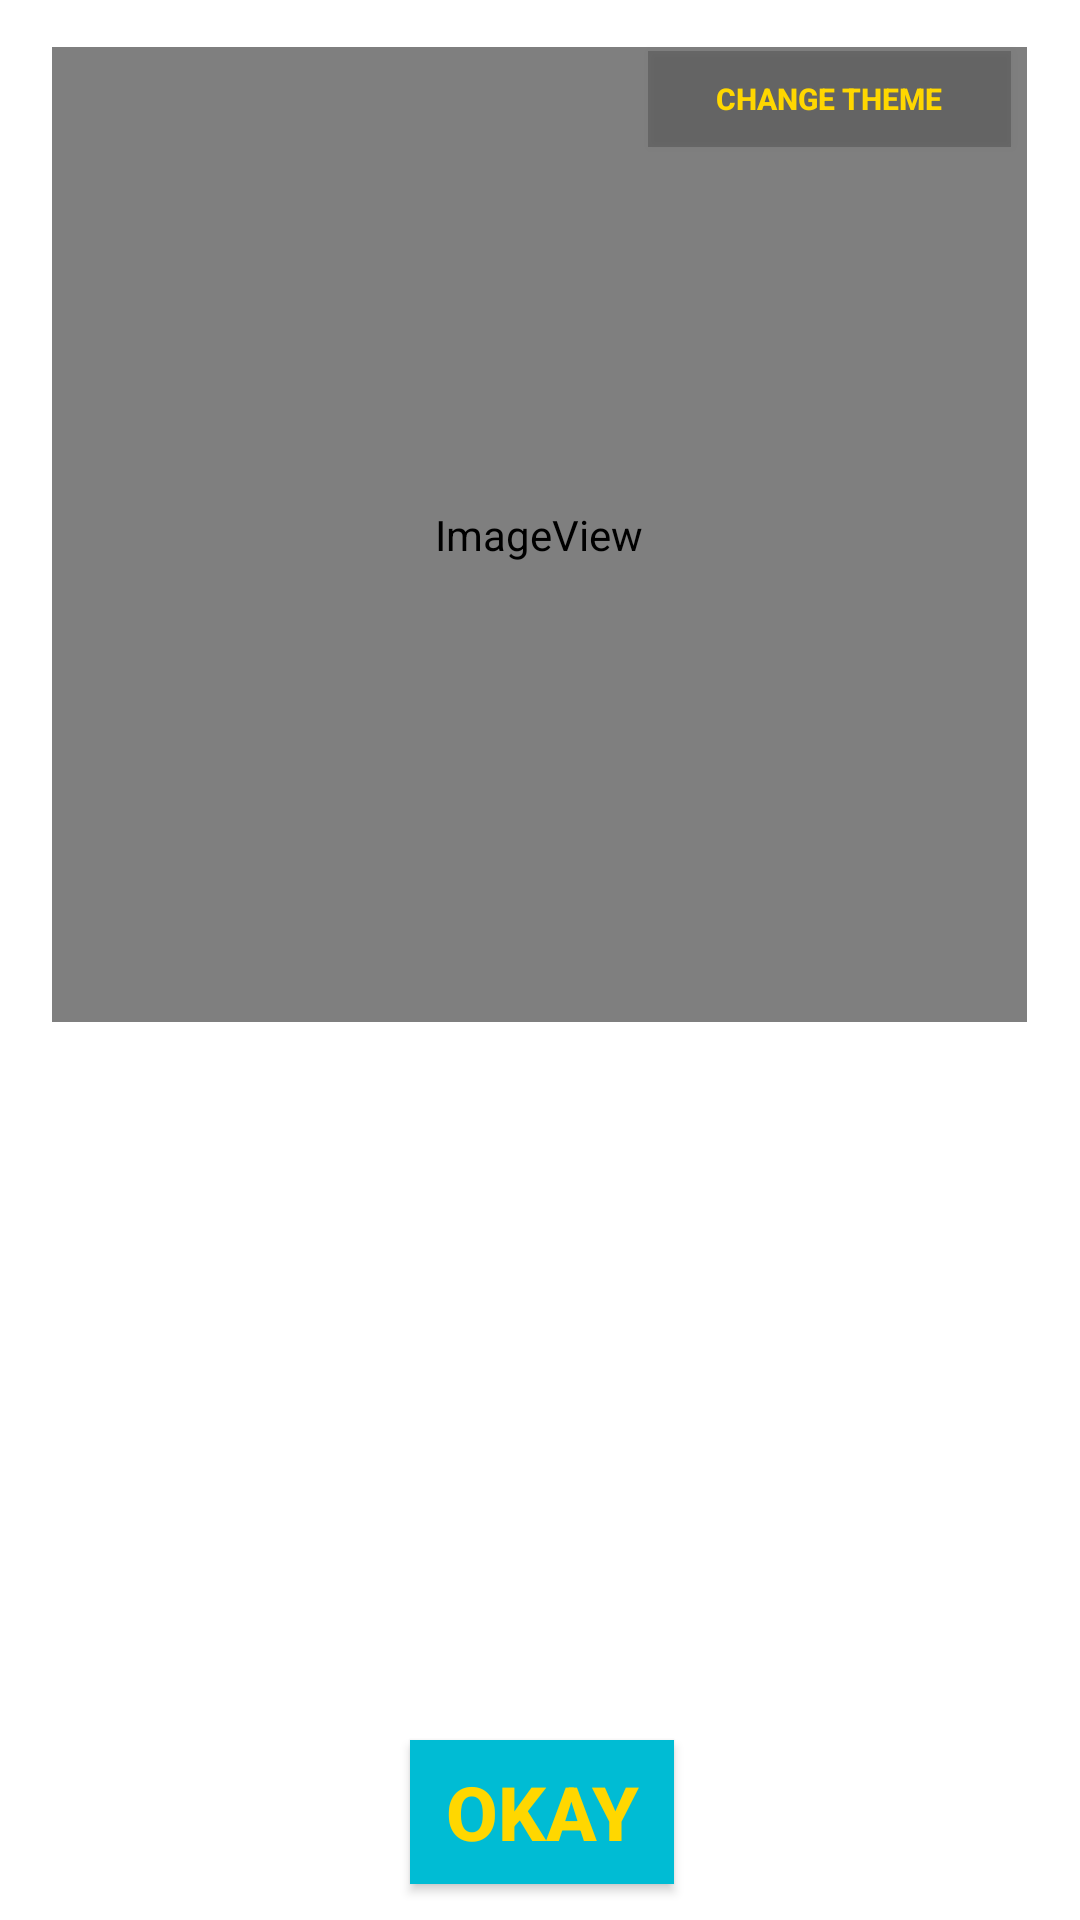

Write the Android layout XML for this screen, with the resource values it uses.
<!-- AndroidManifest.xml: application theme Theme.CoopAchievement -->
<!-- res/layout/alert_message_layout.xml -->
<?xml version="1.0" encoding="utf-8"?>
<androidx.constraintlayout.widget.ConstraintLayout xmlns:android="http://schemas.android.com/apk/res/android"
    xmlns:app="http://schemas.android.com/apk/res-auto"
    xmlns:tools="http://schemas.android.com/tools"
    android:id="@+id/mlayout"
    android:layout_width="match_parent"
    android:layout_height="match_parent"
    tools:context=".AlertMessageFragment">


    <ImageView
        android:id="@+id/animatedView"
        android:layout_width="0dp"
        android:layout_height="0dp"
        android:foregroundGravity="center_vertical"
        android:scaleType="fitXY"
        app:layout_constraintBottom_toBottomOf="parent"
        app:layout_constraintEnd_toEndOf="parent"
        app:layout_constraintStart_toStartOf="parent"
        app:layout_constraintTop_toTopOf="parent" />

    

    <Button
        android:id="@+id/btn_confirmation"
        android:layout_width="wrap_content"
        android:layout_height="wrap_content"
        android:background="#00BCD4"
        android:text="OKAY"
        android:textColor="#ffd700"
        android:textSize="25dp"
        android:textStyle="bold"
        app:layout_constraintBottom_toBottomOf="parent"
        app:layout_constraintEnd_toEndOf="parent"
        app:layout_constraintHorizontal_bias="0.502"
        app:layout_constraintStart_toStartOf="parent"
        app:layout_constraintTop_toTopOf="parent"
        app:layout_constraintVertical_bias="0.98" />

    <ImageView
        android:id="@+id/iv_changing_image"
        android:layout_width="325dp"
        android:layout_height="325dp"
        app:layout_constraintBottom_toBottomOf="parent"
        app:layout_constraintEnd_toEndOf="parent"
        app:layout_constraintHorizontal_bias="0.491"
        app:layout_constraintStart_toStartOf="parent"
        app:layout_constraintTop_toTopOf="parent"
        app:layout_constraintVertical_bias="0.050000012"
        app:srcCompat="@drawable/mythic_goblin" />
    <Button
        android:id="@+id/changetheme"
        android:layout_width="121dp"
        android:layout_height="32dp"
        android:background="#30000000"
        android:text="Change Theme"
        android:textColor="#ffd700"
        android:textSize="10dp"
        android:textStyle="bold"
        app:layout_constraintBottom_toBottomOf="parent"
        app:layout_constraintEnd_toEndOf="parent"
        app:layout_constraintHorizontal_bias="0.904"
        app:layout_constraintStart_toStartOf="parent"
        app:layout_constraintTop_toTopOf="@+id/animatedView"
        app:layout_constraintVertical_bias="0.028" />

    <TextView
        android:id="@+id/changethemetext"
        android:layout_width="94dp"
        android:layout_height="17dp"
        android:textColor="#ffd700"
        android:textSize="10dp"
        app:layout_constraintBottom_toBottomOf="parent"
        app:layout_constraintEnd_toEndOf="parent"
        app:layout_constraintHorizontal_bias="0.826"
        app:layout_constraintStart_toStartOf="parent"
        app:layout_constraintTop_toTopOf="parent"
        app:layout_constraintVertical_bias="0.081" />
</androidx.constraintlayout.widget.ConstraintLayout>
<!-- resources referenced by this layout -->
<resources>
  <style name="Theme.CoopAchievement" parent="Theme.MaterialComponents.DayNight.DarkActionBar">
          
          <item name="colorPrimary">@color/purple_500</item>
          <item name="colorPrimaryVariant">@color/purple_700</item>
          <item name="colorOnPrimary">@color/white</item>
          
          <item name="colorSecondary">@color/teal_200</item>
          <item name="colorSecondaryVariant">@color/teal_700</item>
          <item name="colorOnSecondary">@color/black</item>
          
          <item name="android:statusBarColor" tools:targetApi="l">@color/black</item>
          
      </style>
  <!-- not gathered from this repository: default colours our renderer supplied (Android Studio template values) -->
  <color name="purple_500">#FF6200EE</color>
  <color name="purple_700">#FF3700B3</color>
  <color name="teal_200">#FF03DAC5</color>
  <color name="teal_700">#FF018786</color>
  <color name="black">#FF000000</color>
  <color name="white">#FFFFFFFF</color>
</resources>
